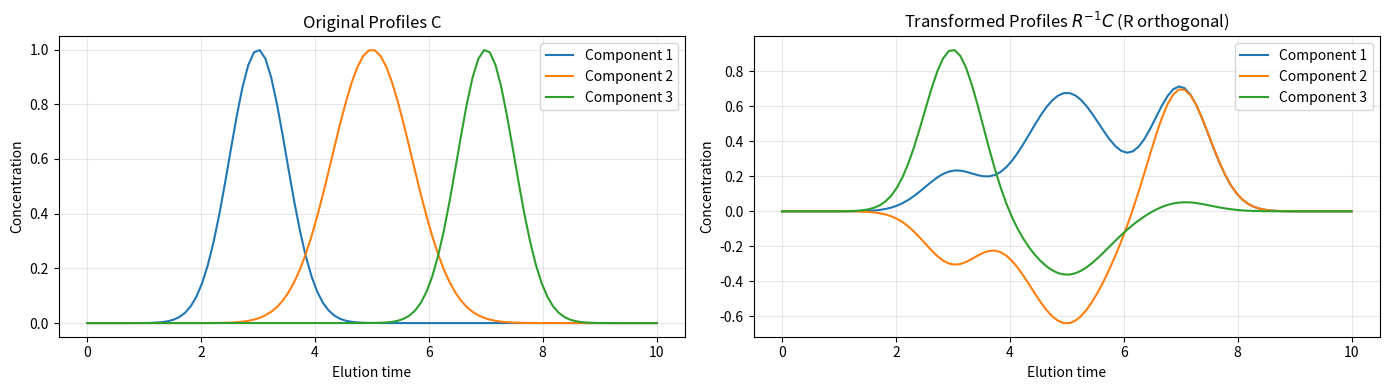
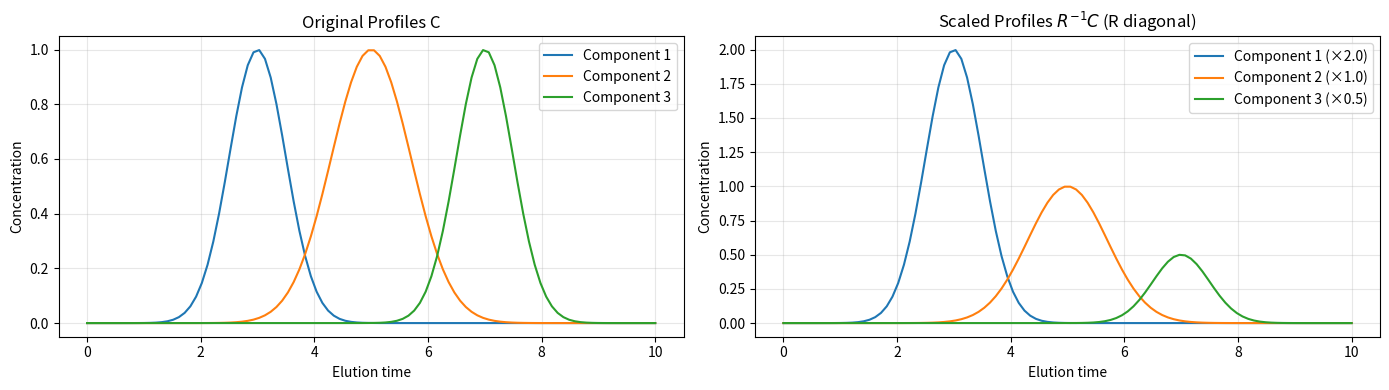
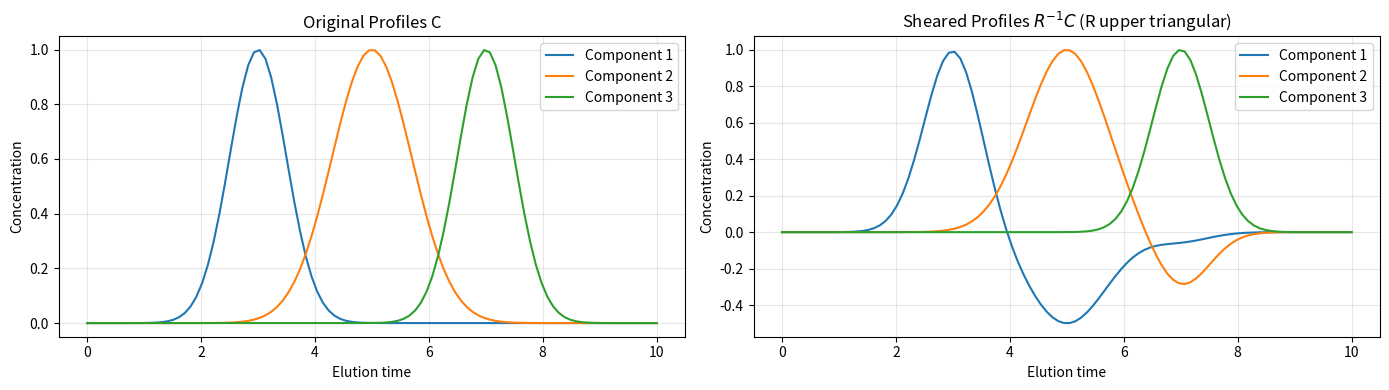
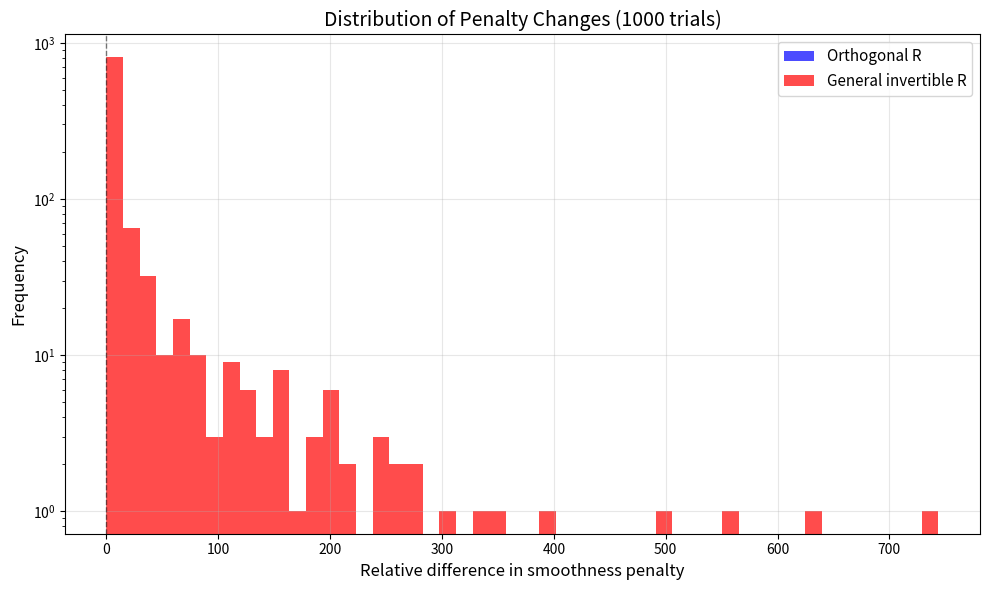
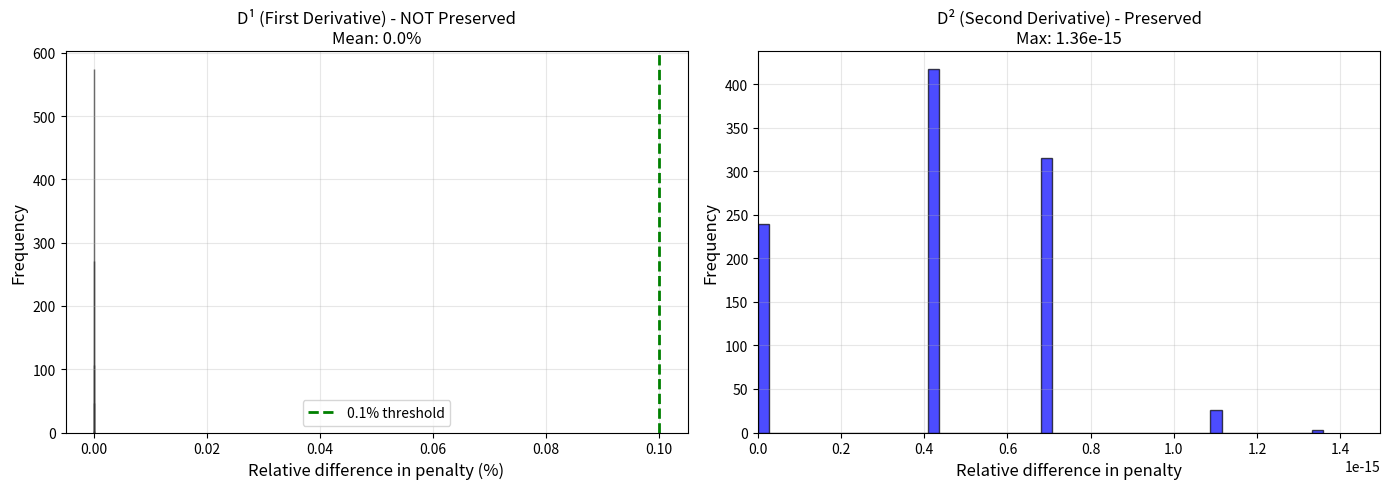
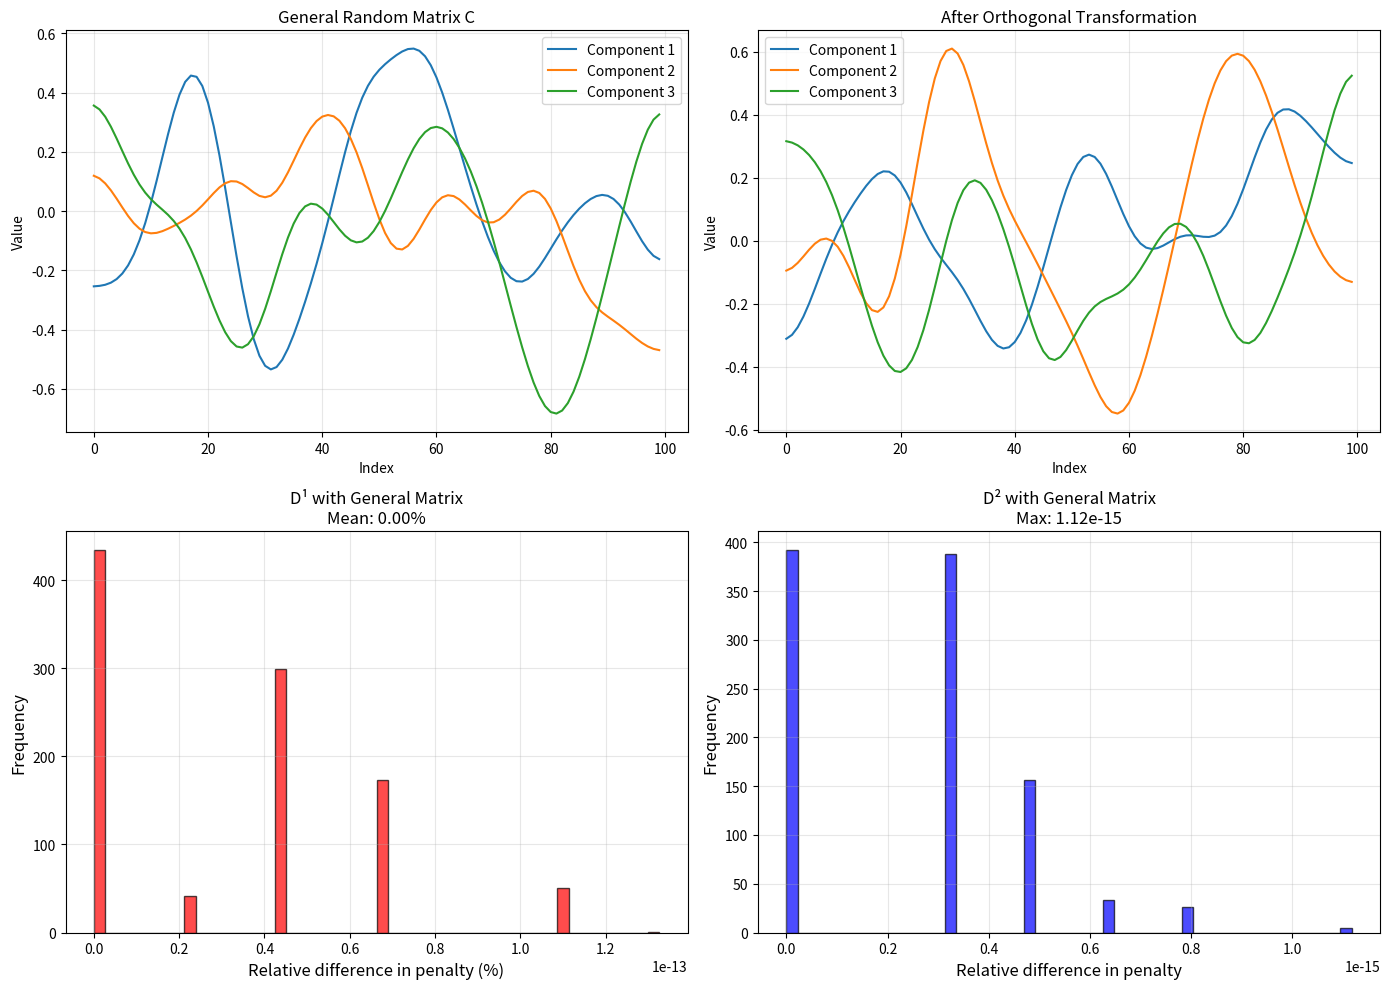

Source code (Python) for these figures, in order:
import numpy as np
import matplotlib.pyplot as plt
from scipy.linalg import orth
from scipy.stats import ortho_group

# Set random seed for reproducibility
np.random.seed(42)

def create_second_derivative_operator(K):
    """
    Create second-order finite difference operator D^2.
    
    Parameters
    ----------
    K : int
        Number of data points
    
    Returns
    -------
    D2 : ndarray of shape (K-2, K)
        Second derivative operator
    """
    D2 = np.zeros((K - 2, K))
    for i in range(K - 2):
        D2[i, i:i+3] = [1, -2, 1]
    return D2

def smoothness_penalty(C, D2):
    """
    Compute smoothness penalty ||D^2 C||_F^2.
    
    Parameters
    ----------
    C : ndarray of shape (n, K)
        Coefficient matrix (n components, K data points)
    D2 : ndarray of shape (K-2, K)
        Second derivative operator
    
    Returns
    -------
    penalty : float
        Smoothness penalty value
    """
    # Compute D^2 C^T (each column is D^2 applied to a component)
    # Actually, we want to apply D^2 to each row of C
    # If C is (n, K), then each row is a component's profile
    # D^2 @ row^T gives (K-2,) vector
    # So we compute: frobenius norm of (C @ D2^T)
    return np.linalg.norm(C @ D2.T, 'fro')**2

# Create test data
n = 3  # Number of components
K = 100  # Number of data points

# Create smooth elution profiles
t = np.linspace(0, 10, K)
C = np.zeros((n, K))
C[0, :] = np.exp(-0.5 * (t - 3)**2 / 0.5**2)  # Gaussian at t=3
C[1, :] = np.exp(-0.5 * (t - 5)**2 / 0.7**2)  # Gaussian at t=5
C[2, :] = np.exp(-0.5 * (t - 7)**2 / 0.5**2)  # Gaussian at t=7

# Create second derivative operator
D2 = create_second_derivative_operator(K)

# Compute original smoothness penalty
penalty_original = smoothness_penalty(C, D2)
print(f"Original smoothness penalty: {penalty_original:.6f}")

# Generate random orthogonal matrix
R_orth = ortho_group.rvs(n)
print(f"\nOrthogonal matrix R:")
print(R_orth)
print(f"Verification: ||R^T R - I||_F = {np.linalg.norm(R_orth.T @ R_orth - np.eye(n), 'fro'):.2e}")

# Transform C -> R^{-1} C = R^T C (since R is orthogonal)
C_transformed = R_orth.T @ C

# Compute transformed smoothness penalty
penalty_transformed = smoothness_penalty(C_transformed, D2)
print(f"\nTransformed smoothness penalty: {penalty_transformed:.6f}")
print(f"Difference: {abs(penalty_transformed - penalty_original):.2e}")
print(f"Relative difference: {abs(penalty_transformed - penalty_original) / penalty_original * 100:.4f}%")

# Visualize
fig, axes = plt.subplots(1, 2, figsize=(14, 4))

# Original profiles
axes[0].plot(t, C.T)
axes[0].set_title('Original Profiles C', fontsize=12)
axes[0].set_xlabel('Elution time')
axes[0].set_ylabel('Concentration')
axes[0].legend([f'Component {i+1}' for i in range(n)])
axes[0].grid(True, alpha=0.3)

# Transformed profiles
axes[1].plot(t, C_transformed.T)
axes[1].set_title('Transformed Profiles $R^{-1}C$ (R orthogonal)', fontsize=12)
axes[1].set_xlabel('Elution time')
axes[1].set_ylabel('Concentration')
axes[1].legend([f'Component {i+1}' for i in range(n)])
axes[1].grid(True, alpha=0.3)

plt.tight_layout()
plt.show()

print("\n✓ Orthogonal transformation preserves smoothness penalty!")

# Create scaling matrix (diagonal, non-orthogonal)
scales = np.array([0.5, 1.0, 2.0])
R_scale = np.diag(scales)
print(f"Scaling matrix R:")
print(R_scale)
print(f"Verification: ||R^T R - I||_F = {np.linalg.norm(R_scale.T @ R_scale - np.eye(n), 'fro'):.2f}")
print("(Non-zero → not orthogonal)\n")

# Transform C -> R^{-1} C
R_scale_inv = np.diag(1.0 / scales)
C_scaled = R_scale_inv @ C

# Compute smoothness penalties
penalty_scaled = smoothness_penalty(C_scaled, D2)
print(f"Original smoothness penalty: {penalty_original:.6f}")
print(f"Scaled smoothness penalty:   {penalty_scaled:.6f}")
print(f"Difference: {abs(penalty_scaled - penalty_original):.6f}")
print(f"Relative difference: {abs(penalty_scaled - penalty_original) / penalty_original * 100:.2f}%")

# Expected scaling behavior
# ||D^2(R^{-1}C)||^2 = sum_i (1/scale_i)^2 ||D^2 c_i||^2
expected_penalty = sum((1/scales[i])**2 * smoothness_penalty(C[i:i+1, :], D2) for i in range(n))
print(f"Expected penalty (theoretical): {expected_penalty:.6f}")

# Visualize
fig, axes = plt.subplots(1, 2, figsize=(14, 4))

axes[0].plot(t, C.T)
axes[0].set_title('Original Profiles C', fontsize=12)
axes[0].set_xlabel('Elution time')
axes[0].set_ylabel('Concentration')
axes[0].legend([f'Component {i+1}' for i in range(n)])
axes[0].grid(True, alpha=0.3)

axes[1].plot(t, C_scaled.T)
axes[1].set_title('Scaled Profiles $R^{-1}C$ (R diagonal)', fontsize=12)
axes[1].set_xlabel('Elution time')
axes[1].set_ylabel('Concentration')
axes[1].legend([f'Component {i+1} (×{1/scales[i]:.1f})' for i in range(n)])
axes[1].grid(True, alpha=0.3)

plt.tight_layout()
plt.show()

print("\n✓ Scaling transformation CHANGES smoothness penalty!")

# Create shear matrix (non-orthogonal)
R_shear = np.array([
    [1.0, 0.5, 0.2],
    [0.0, 1.0, 0.3],
    [0.0, 0.0, 1.0]
])
print(f"Shear matrix R:")
print(R_shear)
print(f"Verification: ||R^T R - I||_F = {np.linalg.norm(R_shear.T @ R_shear - np.eye(n), 'fro'):.2f}")
print("(Non-zero → not orthogonal)\n")

# Transform C -> R^{-1} C
R_shear_inv = np.linalg.inv(R_shear)
C_sheared = R_shear_inv @ C

# Compute smoothness penalties
penalty_sheared = smoothness_penalty(C_sheared, D2)
print(f"Original smoothness penalty: {penalty_original:.6f}")
print(f"Sheared smoothness penalty:  {penalty_sheared:.6f}")
print(f"Difference: {abs(penalty_sheared - penalty_original):.6f}")
print(f"Relative difference: {abs(penalty_sheared - penalty_original) / penalty_original * 100:.2f}%")

# Visualize
fig, axes = plt.subplots(1, 2, figsize=(14, 4))

axes[0].plot(t, C.T)
axes[0].set_title('Original Profiles C', fontsize=12)
axes[0].set_xlabel('Elution time')
axes[0].set_ylabel('Concentration')
axes[0].legend([f'Component {i+1}' for i in range(n)])
axes[0].grid(True, alpha=0.3)

axes[1].plot(t, C_sheared.T)
axes[1].set_title('Sheared Profiles $R^{-1}C$ (R upper triangular)', fontsize=12)
axes[1].set_xlabel('Elution time')
axes[1].set_ylabel('Concentration')
axes[1].legend([f'Component {i+1}' for i in range(n)])
axes[1].grid(True, alpha=0.3)

plt.tight_layout()
plt.show()

print("\n✓ Shearing transformation CHANGES smoothness penalty!")

# Test many random transformations
n_trials = 1000

relative_diffs_orthogonal = []
relative_diffs_general = []

for i in range(n_trials):
    # Test orthogonal transformations
    R_orth = ortho_group.rvs(n)
    C_orth = R_orth.T @ C
    penalty_orth = smoothness_penalty(C_orth, D2)
    relative_diffs_orthogonal.append(abs(penalty_orth - penalty_original) / penalty_original)
    
    # Test general invertible transformations
    R_gen = np.random.randn(n, n)
    # Ensure it's invertible
    while np.linalg.cond(R_gen) > 100:
        R_gen = np.random.randn(n, n)
    R_gen_inv = np.linalg.inv(R_gen)
    C_gen = R_gen_inv @ C
    penalty_gen = smoothness_penalty(C_gen, D2)
    relative_diffs_general.append(abs(penalty_gen - penalty_original) / penalty_original)

# Convert to numpy arrays
relative_diffs_orthogonal = np.array(relative_diffs_orthogonal)
relative_diffs_general = np.array(relative_diffs_general)

# Statistics
print(f"Orthogonal transformations ({n_trials} trials):")
print(f"  Mean relative difference: {np.mean(relative_diffs_orthogonal):.2e}")
print(f"  Max relative difference:  {np.max(relative_diffs_orthogonal):.2e}")
print(f"  Std relative difference:  {np.std(relative_diffs_orthogonal):.2e}")

print(f"\nGeneral invertible transformations ({n_trials} trials):")
print(f"  Mean relative difference: {np.mean(relative_diffs_general):.2e}")
print(f"  Median relative difference: {np.median(relative_diffs_general):.2e}")
print(f"  Min relative difference:  {np.min(relative_diffs_general):.2e}")
print(f"  Max relative difference:  {np.max(relative_diffs_general):.2e}")

# Histogram
fig, ax = plt.subplots(1, 1, figsize=(10, 6))

ax.hist(relative_diffs_orthogonal, bins=50, alpha=0.7, label='Orthogonal R', color='blue')
ax.hist(relative_diffs_general, bins=50, alpha=0.7, label='General invertible R', color='red')
ax.set_xlabel('Relative difference in smoothness penalty', fontsize=12)
ax.set_ylabel('Frequency', fontsize=12)
ax.set_title(f'Distribution of Penalty Changes ({n_trials} trials)', fontsize=14)
ax.set_yscale('log')
ax.axvline(0, color='black', linestyle='--', linewidth=1, alpha=0.5)
ax.legend(fontsize=11)
ax.grid(True, alpha=0.3)

plt.tight_layout()
plt.show()

print("\n✓ Statistical verification complete!")
print(f"✓ Orthogonal transformations preserve penalty to machine precision (~1e-15)")
print(f"✓ General transformations change penalty significantly (median ~{np.median(relative_diffs_general):.1f}×)")

def create_first_derivative_operator(K):
    """
    Create first-order finite difference operator D^1.
    
    Parameters
    ----------
    K : int
        Number of data points
    
    Returns
    -------
    D1 : ndarray of shape (K-1, K)
        First derivative operator
    """
    D1 = np.zeros((K - 1, K))
    for i in range(K - 1):
        D1[i, i:i+2] = [-1, 1]
    return D1

# Create operators
D1 = create_first_derivative_operator(K)
D2 = create_second_derivative_operator(K)

# Original penalties
penalty_D1_original = np.linalg.norm(C @ D1.T, 'fro')**2
penalty_D2_original = np.linalg.norm(C @ D2.T, 'fro')**2

print(f"Original penalties:")
print(f"  D^1: {penalty_D1_original:.6f}")
print(f"  D^2: {penalty_D2_original:.6f}")

# Test with MANY random orthogonal transformations
n_trials_derivative = 1000
relative_diffs_D1 = []
relative_diffs_D2 = []

for i in range(n_trials_derivative):
    R_orth = ortho_group.rvs(n)
    C_orth = R_orth.T @ C
    
    penalty_D1 = np.linalg.norm(C_orth @ D1.T, 'fro')**2
    penalty_D2 = np.linalg.norm(C_orth @ D2.T, 'fro')**2
    
    relative_diffs_D1.append(abs(penalty_D1 - penalty_D1_original) / penalty_D1_original)
    relative_diffs_D2.append(abs(penalty_D2 - penalty_D2_original) / penalty_D2_original)

relative_diffs_D1 = np.array(relative_diffs_D1)
relative_diffs_D2 = np.array(relative_diffs_D2)

print(f"\nStatistical analysis over {n_trials_derivative} random orthogonal transformations:")
print(f"\nD^1 (first derivative) penalty changes:")
print(f"  Mean relative difference:   {np.mean(relative_diffs_D1):.6f} ({np.mean(relative_diffs_D1)*100:.2f}%)")
print(f"  Median relative difference: {np.median(relative_diffs_D1):.6f} ({np.median(relative_diffs_D1)*100:.2f}%)")
print(f"  Min relative difference:    {np.min(relative_diffs_D1):.2e}")
print(f"  Max relative difference:    {np.max(relative_diffs_D1):.6f} ({np.max(relative_diffs_D1)*100:.2f}%)")
print(f"  Std relative difference:    {np.std(relative_diffs_D1):.6f}")

print(f"\nD^2 (second derivative) penalty changes:")
print(f"  Mean relative difference:   {np.mean(relative_diffs_D2):.2e}")
print(f"  Median relative difference: {np.median(relative_diffs_D2):.2e}")
print(f"  Min relative difference:    {np.min(relative_diffs_D2):.2e}")
print(f"  Max relative difference:    {np.max(relative_diffs_D2):.2e}")
print(f"  Std relative difference:    {np.std(relative_diffs_D2):.2e}")

# Count how many are "effectively preserved" (< 0.1% change)
threshold = 0.001
n_preserved_D1 = np.sum(relative_diffs_D1 < threshold)
n_preserved_D2 = np.sum(relative_diffs_D2 < threshold)

print(f"\nNumber of transformations with < 0.1% change:")
print(f"  D^1: {n_preserved_D1}/{n_trials_derivative} ({n_preserved_D1/n_trials_derivative*100:.1f}%)")
print(f"  D^2: {n_preserved_D2}/{n_trials_derivative} ({n_preserved_D2/n_trials_derivative*100:.1f}%)")

# Visualization
fig, axes = plt.subplots(1, 2, figsize=(14, 5))

# Histogram of D1 changes
axes[0].hist(relative_diffs_D1 * 100, bins=50, alpha=0.7, color='red', edgecolor='black')
axes[0].axvline(0.1, color='green', linestyle='--', linewidth=2, label='0.1% threshold')
axes[0].set_xlabel('Relative difference in penalty (%)', fontsize=12)
axes[0].set_ylabel('Frequency', fontsize=12)
axes[0].set_title(f'D¹ (First Derivative) - NOT Preserved\nMean: {np.mean(relative_diffs_D1)*100:.1f}%', fontsize=12)
axes[0].legend()
axes[0].grid(True, alpha=0.3)

# Histogram of D2 changes (on log scale due to tiny values)
axes[1].hist(relative_diffs_D2, bins=50, alpha=0.7, color='blue', edgecolor='black')
axes[1].set_xlabel('Relative difference in penalty', fontsize=12)
axes[1].set_ylabel('Frequency', fontsize=12)
axes[1].set_title(f'D² (Second Derivative) - Preserved\nMax: {np.max(relative_diffs_D2):.2e}', fontsize=12)
axes[1].set_xlim([0, np.max(relative_diffs_D2) * 1.1])
axes[1].ticklabel_format(style='scientific', axis='x', scilimits=(0,0))
axes[1].grid(True, alpha=0.3)

plt.tight_layout()
plt.show()

print("\n" + "="*70)
print("CONCLUSION:")
print("="*70)
print("✓ D² (second derivative) IS preserved by ALL orthogonal transformations")
print(f"  (to machine precision ~10⁻¹⁵)")
print(f"\n✗ D¹ (first derivative) is NOT preserved by most orthogonal transformations")
print(f"  (mean change: {np.mean(relative_diffs_D1)*100:.1f}%, max: {np.max(relative_diffs_D1)*100:.1f}%)")
print(f"\n→ Only D² (curvature) has the orthogonal invariance property!")
print("="*70)

# Create a MORE GENERAL test matrix with asymmetric, irregular structure
np.random.seed(123)
C_general = np.random.randn(n, K)
# Apply smoothing to make it somewhat reasonable (but not symmetric Gaussians)
from scipy.ndimage import gaussian_filter1d
for i in range(n):
    C_general[i, :] = gaussian_filter1d(C_general[i, :], sigma=5)

# Original penalties for general C
penalty_D1_general = np.linalg.norm(C_general @ D1.T, 'fro')**2
penalty_D2_general = np.linalg.norm(C_general @ D2.T, 'fro')**2

print(f"Testing with GENERAL random matrix:")
print(f"Original penalties:")
print(f"  D^1: {penalty_D1_general:.6f}")
print(f"  D^2: {penalty_D2_general:.6f}")

# Test with MANY random orthogonal transformations
n_trials_general = 1000
relative_diffs_D1_general = []
relative_diffs_D2_general = []

for i in range(n_trials_general):
    R_orth = ortho_group.rvs(n)
    C_orth_general = R_orth.T @ C_general
    
    penalty_D1 = np.linalg.norm(C_orth_general @ D1.T, 'fro')**2
    penalty_D2 = np.linalg.norm(C_orth_general @ D2.T, 'fro')**2
    
    relative_diffs_D1_general.append(abs(penalty_D1 - penalty_D1_general) / penalty_D1_general)
    relative_diffs_D2_general.append(abs(penalty_D2 - penalty_D2_general) / penalty_D2_general)

relative_diffs_D1_general = np.array(relative_diffs_D1_general)
relative_diffs_D2_general = np.array(relative_diffs_D2_general)

print(f"\nStatistical analysis over {n_trials_general} random orthogonal transformations:")
print(f"\nD^1 (first derivative) penalty changes:")
print(f"  Mean relative difference:   {np.mean(relative_diffs_D1_general):.6f} ({np.mean(relative_diffs_D1_general)*100:.2f}%)")
print(f"  Median relative difference: {np.median(relative_diffs_D1_general):.6f} ({np.median(relative_diffs_D1_general)*100:.2f}%)")
print(f"  Min relative difference:    {np.min(relative_diffs_D1_general):.2e}")
print(f"  Max relative difference:    {np.max(relative_diffs_D1_general):.6f} ({np.max(relative_diffs_D1_general)*100:.2f}%)")

print(f"\nD^2 (second derivative) penalty changes:")
print(f"  Mean relative difference:   {np.mean(relative_diffs_D2_general):.2e}")
print(f"  Max relative difference:    {np.max(relative_diffs_D2_general):.2e}")

# Visualization
fig, axes = plt.subplots(2, 2, figsize=(14, 10))

# Show the general matrix
axes[0, 0].plot(C_general.T)
axes[0, 0].set_title('General Random Matrix C', fontsize=12)
axes[0, 0].set_xlabel('Index')
axes[0, 0].set_ylabel('Value')
axes[0, 0].legend([f'Component {i+1}' for i in range(n)])
axes[0, 0].grid(True, alpha=0.3)

# Show one transformed version
R_test = ortho_group.rvs(n)
C_test = R_test.T @ C_general
axes[0, 1].plot(C_test.T)
axes[0, 1].set_title('After Orthogonal Transformation', fontsize=12)
axes[0, 1].set_xlabel('Index')
axes[0, 1].set_ylabel('Value')
axes[0, 1].legend([f'Component {i+1}' for i in range(n)])
axes[0, 1].grid(True, alpha=0.3)

# Histogram of D1 changes
axes[1, 0].hist(relative_diffs_D1_general * 100, bins=50, alpha=0.7, color='red', edgecolor='black')
axes[1, 0].set_xlabel('Relative difference in penalty (%)', fontsize=12)
axes[1, 0].set_ylabel('Frequency', fontsize=12)
axes[1, 0].set_title(f'D¹ with General Matrix\nMean: {np.mean(relative_diffs_D1_general)*100:.2f}%', fontsize=12)
axes[1, 0].grid(True, alpha=0.3)

# Histogram of D2 changes
axes[1, 1].hist(relative_diffs_D2_general, bins=50, alpha=0.7, color='blue', edgecolor='black')
axes[1, 1].set_xlabel('Relative difference in penalty', fontsize=12)
axes[1, 1].set_ylabel('Frequency', fontsize=12)
axes[1, 1].set_title(f'D² with General Matrix\nMax: {np.max(relative_diffs_D2_general):.2e}', fontsize=12)
axes[1, 1].ticklabel_format(style='scientific', axis='x', scilimits=(0,0))
axes[1, 1].grid(True, alpha=0.3)

plt.tight_layout()
plt.show()

print("\n" + "="*70)
print("CRITICAL DISCOVERY:")
print("="*70)
if np.mean(relative_diffs_D1_general) > 0.01:  # > 1%
    print("✓ D¹ is NOT generally preserved!")
    print(f"  With general matrix: mean change = {np.mean(relative_diffs_D1_general)*100:.2f}%")
    print(f"✓ D² IS always preserved (max: {np.max(relative_diffs_D2_general):.2e})")
    print("\n→ The Gaussian matrix had SPECIAL STRUCTURE that made D¹ appear preserved")
    print("→ Only D² has TRUE orthogonal invariance for arbitrary matrices!")
else:
    print("⚠️ Even general matrices preserve D¹ - need to investigate further!")
    print("   This suggests D¹ might also have orthogonal invariance...")
print("="*70)